Dataset: betel_dataset (GitHub, BANUKABHANUTEJA/betel-leaf-disease-classification-main). Classes: anthracnose, healthy leaf, leaf rot, leaf spot, bacterial leaf.

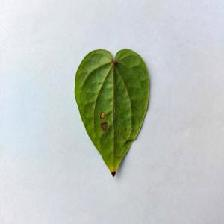
Label: anthracnose

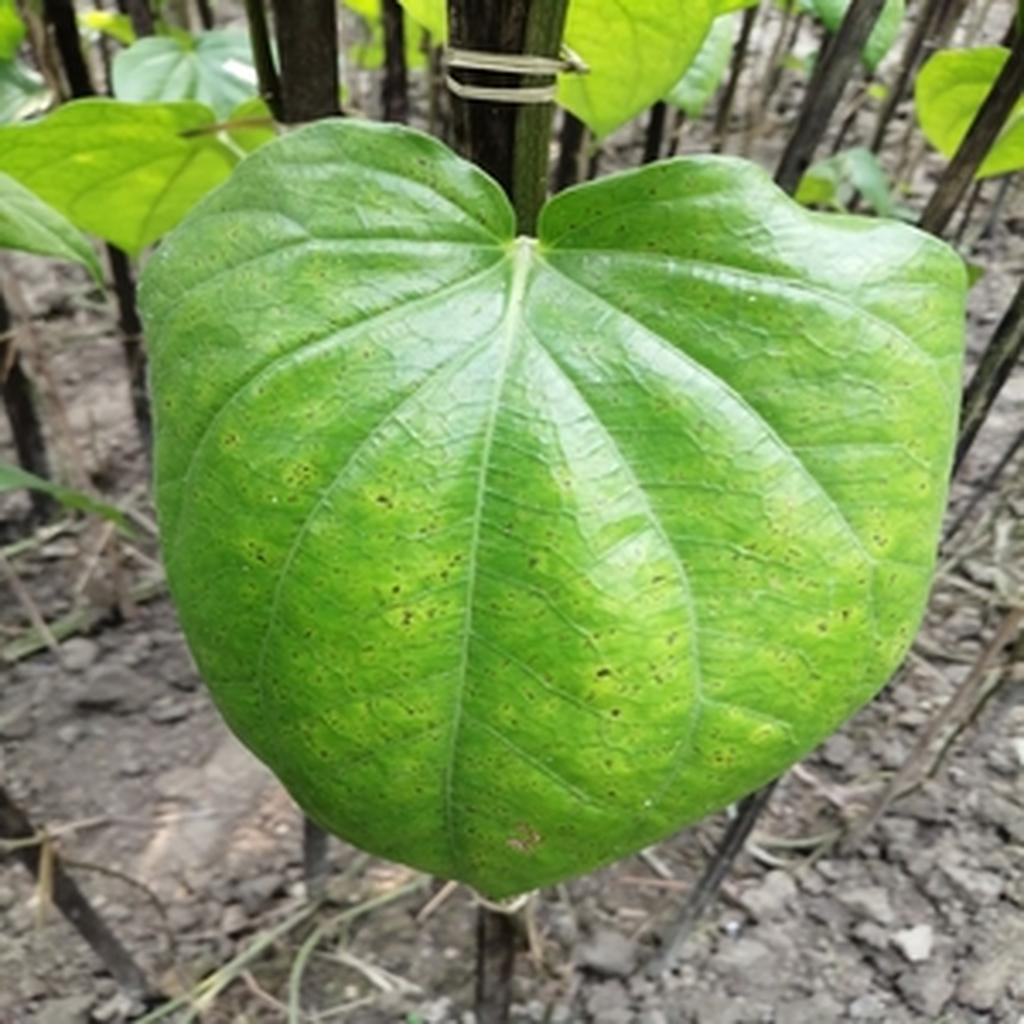
Label: leaf spot

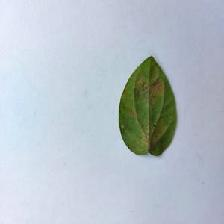
Label: bacterial leaf

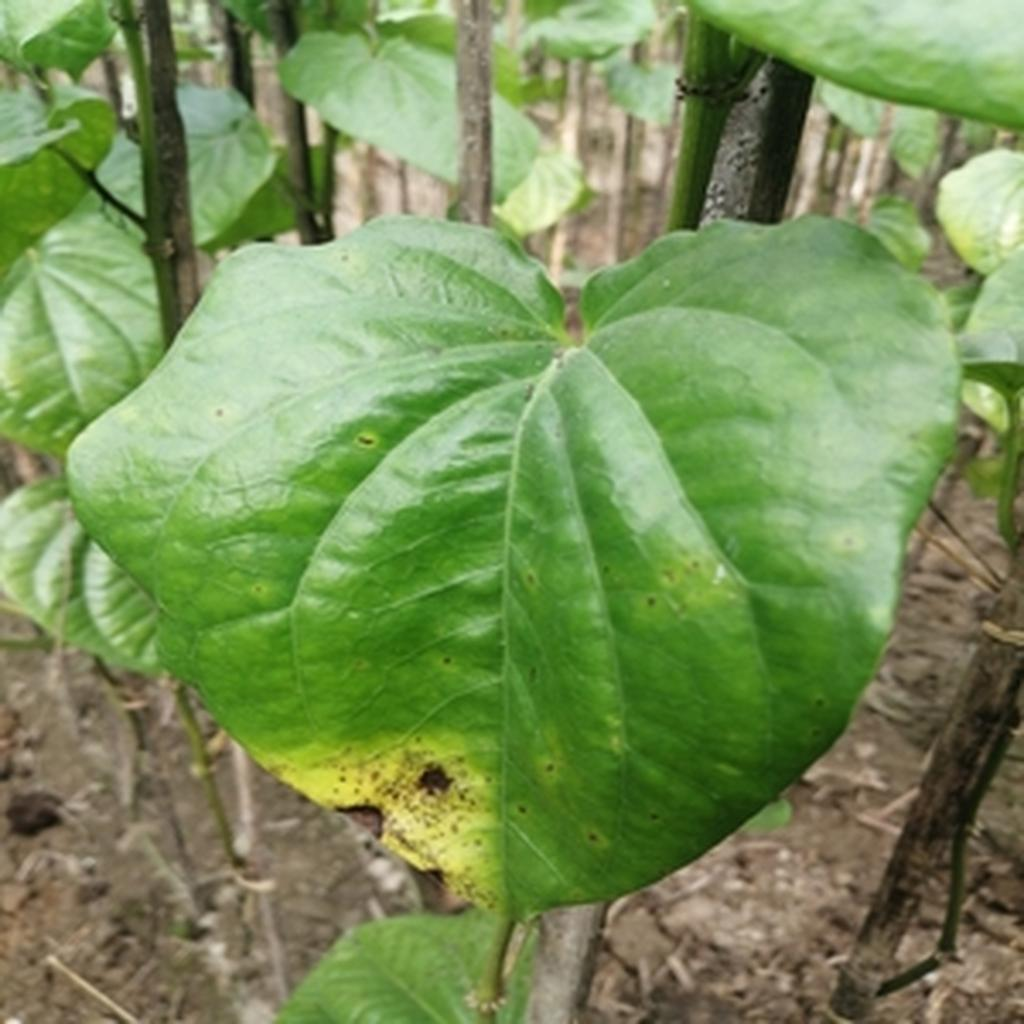
Label: leaf rot

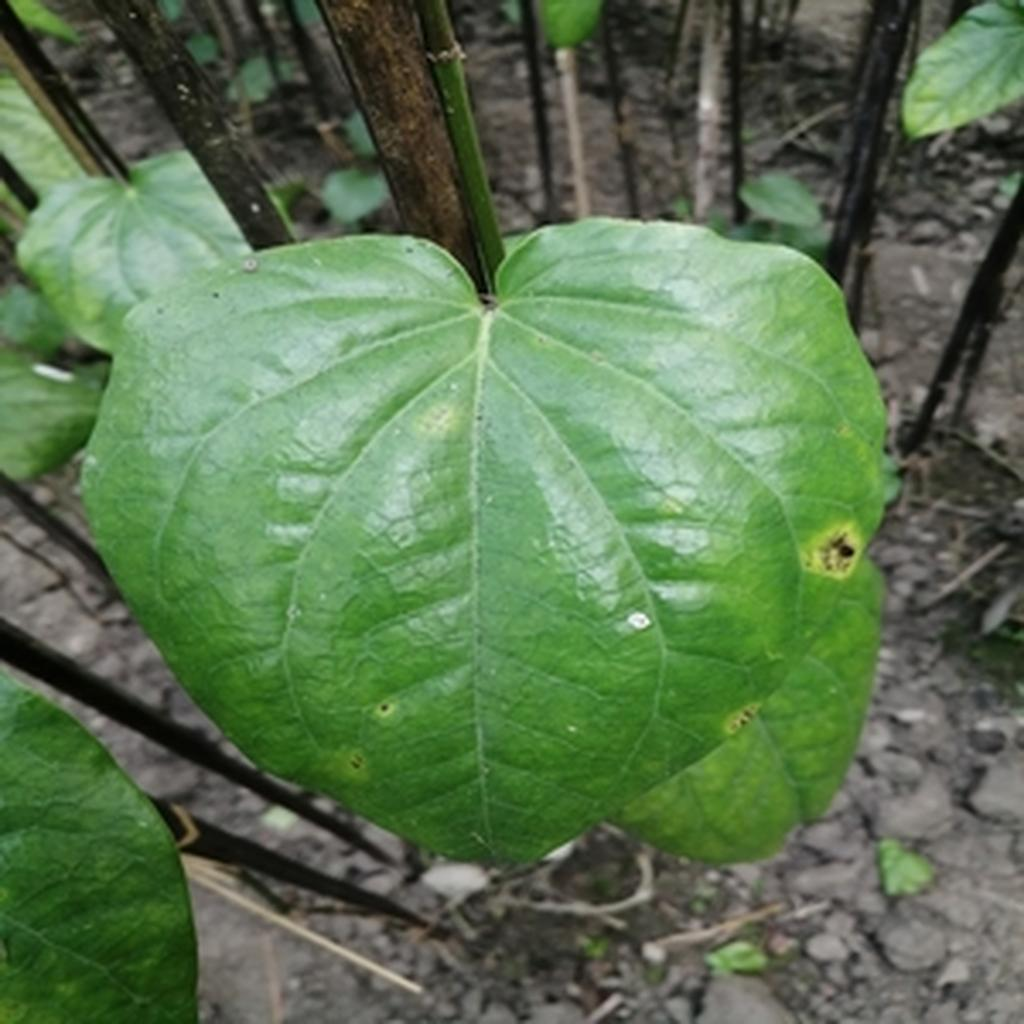
Label: leaf rot

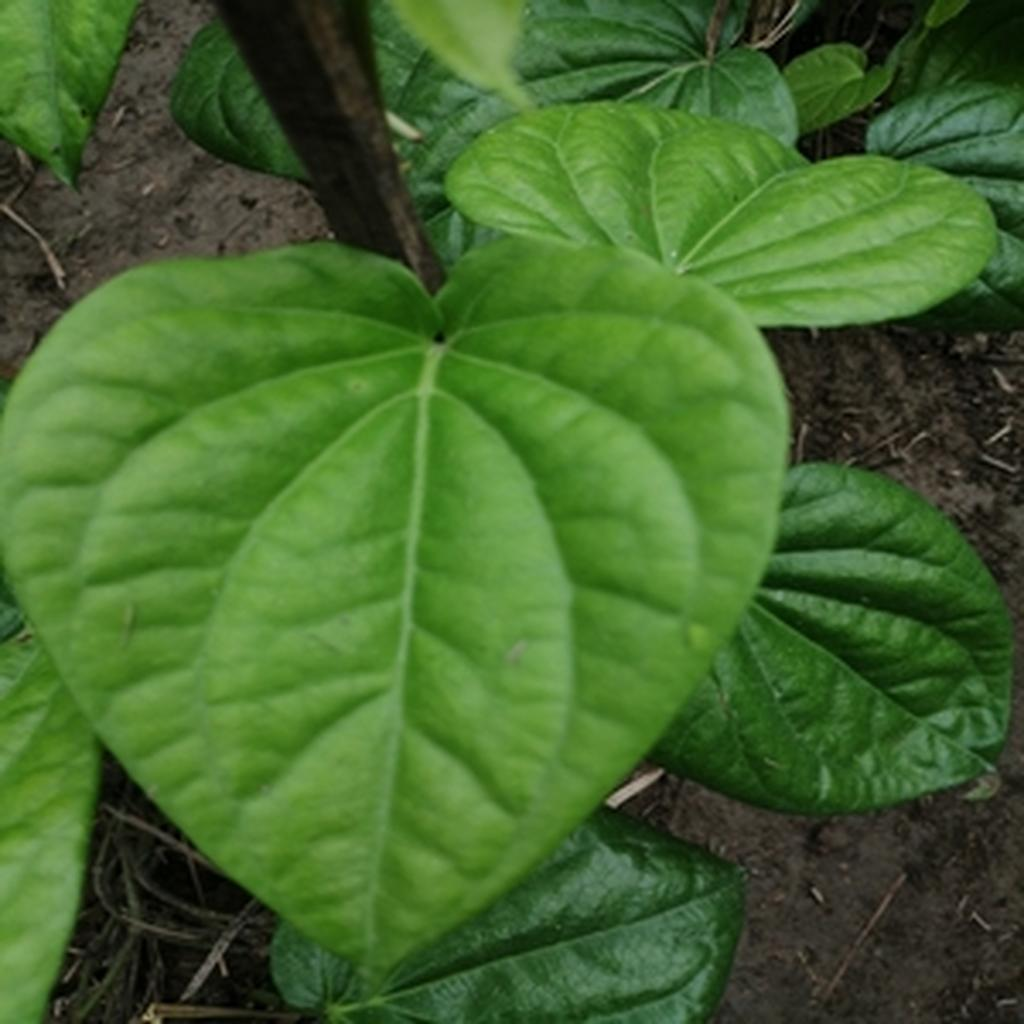
Label: healthy leaf
